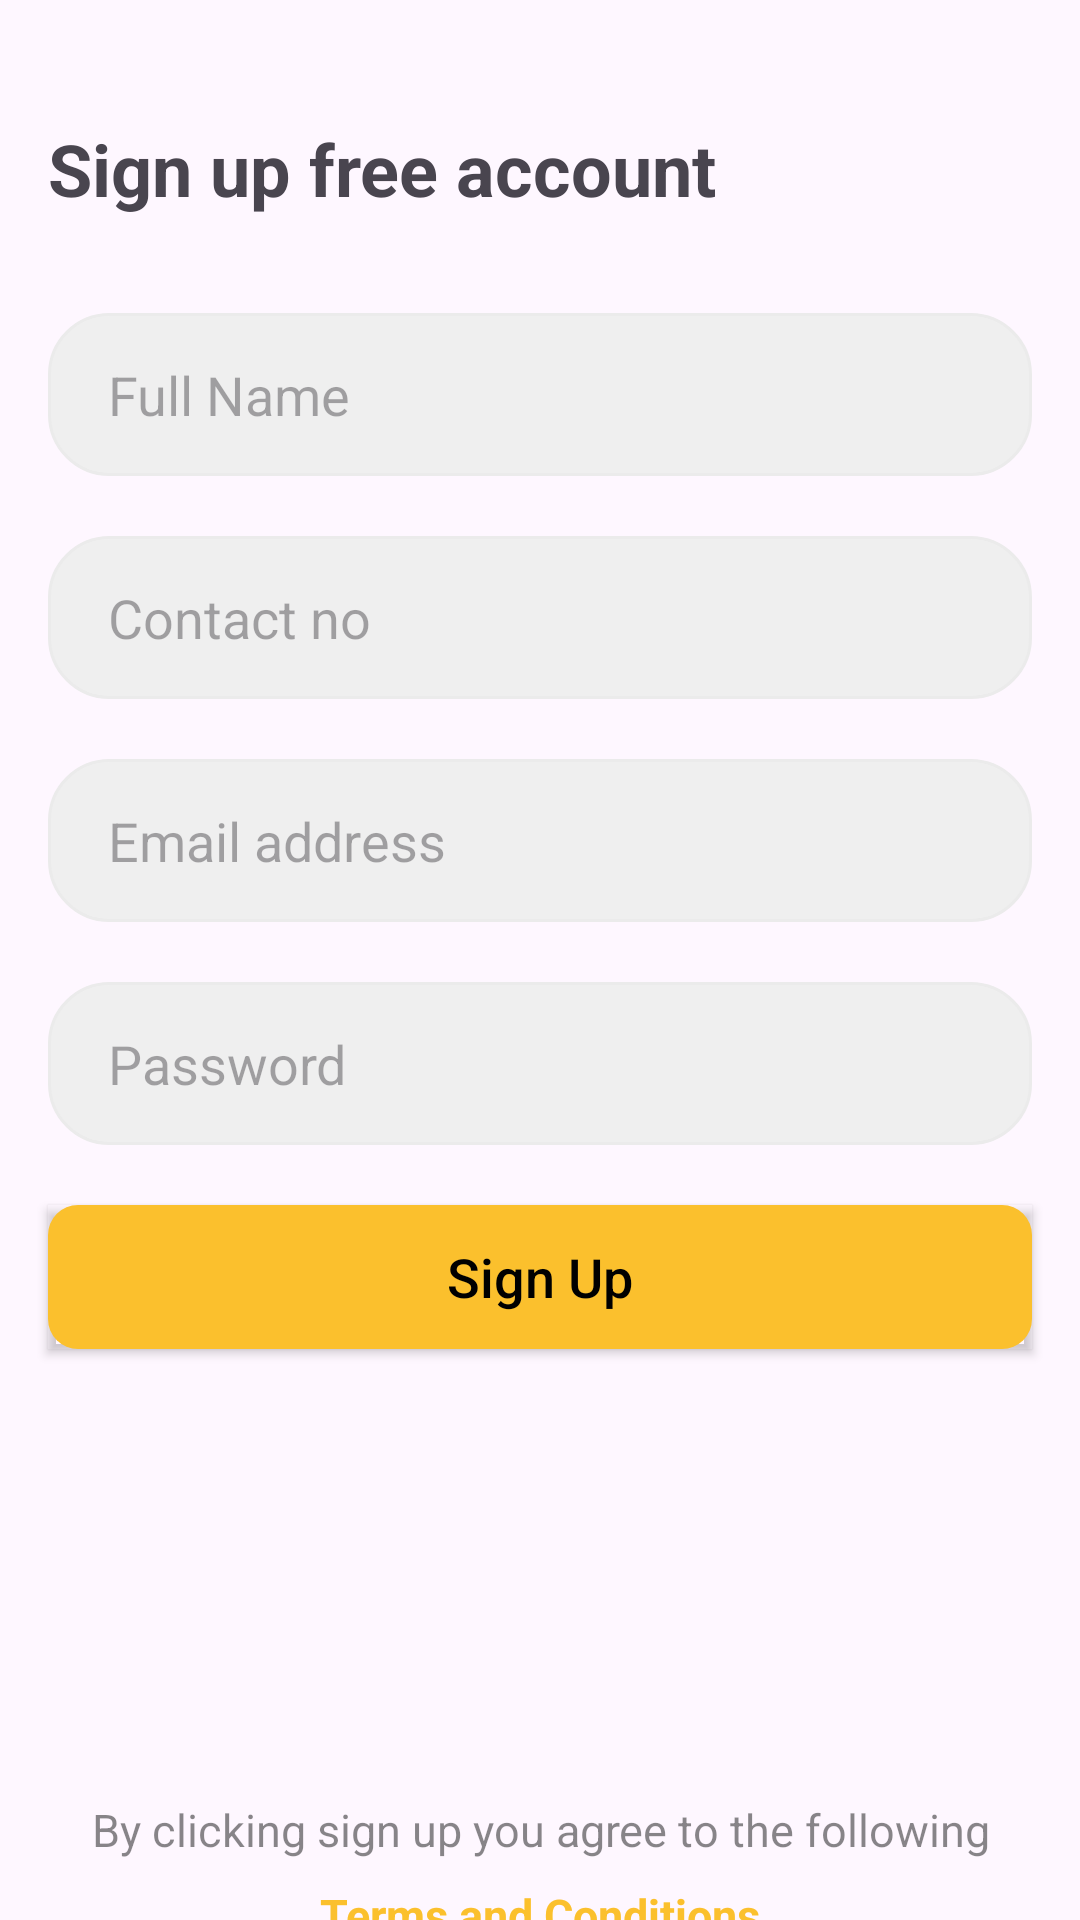

Reconstruct the res/layout file that produces this screen, plus the resources it refers to.
<!-- AndroidManifest.xml: application theme Theme.FoodOrderingApp -->
<!-- res/layout/activity_register.xml -->
<?xml version="1.0" encoding="utf-8"?>
<androidx.constraintlayout.widget.ConstraintLayout xmlns:android="http://schemas.android.com/apk/res/android"
    xmlns:app="http://schemas.android.com/apk/res-auto"
    xmlns:tools="http://schemas.android.com/tools"
    android:layout_width="match_parent"
    android:layout_height="match_parent"
    tools:context=".RegisterActivity">

    <ImageView
        android:id="@+id/imageView2"
        android:layout_width="wrap_content"
        android:layout_height="wrap_content"
        android:layout_marginStart="16dp"
        android:layout_marginTop="24dp"
        app:layout_constraintStart_toStartOf="parent"
        app:layout_constraintTop_toTopOf="parent"
        app:srcCompat="@drawable/baseline_arrow_back_24" />

    <TextView
        android:id="@+id/textView5"
        android:layout_width="wrap_content"
        android:layout_height="wrap_content"
        android:layout_marginTop="16dp"
        android:text="@string/sign_up_free_account"
        android:textSize="24sp"
        android:textStyle="bold"
        app:layout_constraintStart_toStartOf="@+id/imageView2"
        app:layout_constraintTop_toBottomOf="@+id/imageView2" />

    <EditText
        android:id="@+id/editTextText"
        android:layout_width="0dp"
        android:layout_height="wrap_content"
        android:layout_marginTop="32dp"
        android:layout_marginEnd="16dp"
        android:ems="10"
        android:inputType="text"
        android:hint="@string/full_name"
        android:textColor="#1B1B1B"
        android:background="@drawable/text_field"
        android:paddingStart="20dp"
        android:paddingEnd="20dp"
        android:paddingTop="15dp"
        android:paddingBottom="15dp"
        app:layout_constraintEnd_toEndOf="parent"
        app:layout_constraintStart_toStartOf="@+id/textView5"
        app:layout_constraintTop_toBottomOf="@+id/textView5" />

    <EditText
        android:id="@+id/editTextText3"
        android:layout_width="0dp"
        android:layout_height="wrap_content"
        android:layout_marginTop="20dp"
        android:layout_marginEnd="16dp"
        android:background="@drawable/text_field"
        android:ems="10"
        android:hint="@string/contact_no"
        android:inputType="text"
        android:paddingStart="20dp"
        android:paddingTop="15dp"
        android:paddingEnd="20dp"
        android:paddingBottom="15dp"
        android:textColor="#1B1B1B"
        app:layout_constraintEnd_toEndOf="parent"
        app:layout_constraintHorizontal_bias="0.0"
        app:layout_constraintStart_toStartOf="@+id/textView5"
        app:layout_constraintTop_toBottomOf="@+id/editTextText" />

    <EditText
        android:id="@+id/editTextText4"
        android:layout_width="0dp"
        android:layout_height="wrap_content"
        android:layout_marginTop="20dp"
        android:layout_marginEnd="16dp"
        android:background="@drawable/text_field"
        android:ems="10"
        android:hint="@string/email_address"
        android:inputType="text"
        android:paddingStart="20dp"
        android:paddingTop="15dp"
        android:paddingEnd="20dp"
        android:paddingBottom="15dp"
        android:textColor="#1B1B1B"
        app:layout_constraintEnd_toEndOf="parent"
        app:layout_constraintHorizontal_bias="0.0"
        app:layout_constraintStart_toStartOf="@+id/textView5"
        app:layout_constraintTop_toBottomOf="@+id/editTextText3" />

    <EditText
        android:id="@+id/editTextText5"
        android:layout_width="0dp"
        android:layout_height="wrap_content"
        android:layout_marginTop="20dp"
        android:layout_marginEnd="16dp"
        android:background="@drawable/text_field"
        android:ems="10"
        android:hint="@string/password"
        android:inputType="textPassword"
        android:paddingStart="20dp"
        android:paddingTop="15dp"
        android:paddingEnd="20dp"
        android:paddingBottom="15dp"
        android:textColor="#1B1B1B"
        app:layout_constraintEnd_toEndOf="parent"
        app:layout_constraintHorizontal_bias="0.0"
        app:layout_constraintStart_toStartOf="@+id/textView5"
        app:layout_constraintTop_toBottomOf="@+id/editTextText4" />

    <Button
        android:id="@+id/signup_btn"
        android:layout_width="0dp"
        android:layout_height="wrap_content"
        android:layout_marginTop="20dp"
        android:background="@drawable/button_bg"
        android:elevation="10dp"
        android:outlineProvider="paddedBounds"

        android:shadowColor="@color/grey"
        android:text="@string/sign_up"
        android:textAllCaps="false"
        android:textColor="@color/black"
        android:textSize="18sp"
        app:layout_constraintEnd_toEndOf="@+id/editTextText5"
        app:layout_constraintStart_toStartOf="@+id/editTextText5"
        app:layout_constraintTop_toBottomOf="@+id/editTextText5" />

    <TextView
        android:id="@+id/textView6"
        android:layout_width="0dp"
        android:layout_height="wrap_content"
        android:layout_marginTop="150dp"
        android:gravity="center"
        android:text="@string/by_clicking_sign_up_you_agree_to_the_following"
        android:textColor="#77000000"
        android:textSize="15sp"
        app:layout_constraintEnd_toEndOf="@+id/signup_btn"
        app:layout_constraintStart_toStartOf="@+id/signup_btn"
        app:layout_constraintTop_toBottomOf="@+id/signup_btn" />

    <TextView
        android:id="@+id/textView7"
        android:layout_width="wrap_content"
        android:layout_height="wrap_content"
        android:layout_marginTop="8dp"
        android:text="@string/terms_and_conditions"

        android:textColor="@color/yellow"
        android:textSize="15sp"
        android:textStyle="bold"
        app:layout_constraintEnd_toEndOf="@+id/textView6"
        app:layout_constraintStart_toStartOf="@+id/textView6"
        app:layout_constraintTop_toBottomOf="@+id/textView6" />

</androidx.constraintlayout.widget.ConstraintLayout>
<!-- resources referenced by this layout -->
<resources>
  <color name="black">#000000</color>
  <color name="grey">#EBEBEB</color>
  <color name="yellow">#FBC02D</color>
  <!-- drawable button_bg (drawable) -->
  <?xml version="1.0" encoding="utf-8"?>
  <selector xmlns:android="http://schemas.android.com/apk/res/android">
  <item >
      <shape android:shape="rectangle">
  <solid android:color="@color/yellow"/>
          <corners android:radius="10dp"/>
  
      </shape>
  
  </item>
  </selector>
  <!-- drawable text_field (drawable) -->
  <?xml version="1.0" encoding="utf-8"?>
  <selector xmlns:android="http://schemas.android.com/apk/res/android">
      <item>
          <shape android:shape="rectangle" >
              <corners  android:radius="20dp"/>
              <solid  android:color="#EFEFEF"/>
              <stroke android:color="@color/grey" android:width="1dp"/>
  
          </shape>
      </item>
  </selector>
  <string name="by_clicking_sign_up_you_agree_to_the_following">By clicking sign up you agree to the following</string>
  <string name="contact_no">Contact no</string>
  <string name="email_address">Email address</string>
  <string name="full_name">Full Name</string>
  <string name="password">Password</string>
  <string name="sign_up">Sign Up</string>
  <string name="sign_up_free_account">Sign up free account</string>
  <string name="terms_and_conditions"><u>Terms and Conditions</u></string>
  <style name="Theme.FoodOrderingApp" parent="Base.Theme.FoodOrderingApp" />
  <style name="Base.Theme.FoodOrderingApp" parent="Theme.Material3.DayNight.NoActionBar">
  
          
           <item name="colorPrimary">@color/yellow</item>
  
      </style>
</resources>
